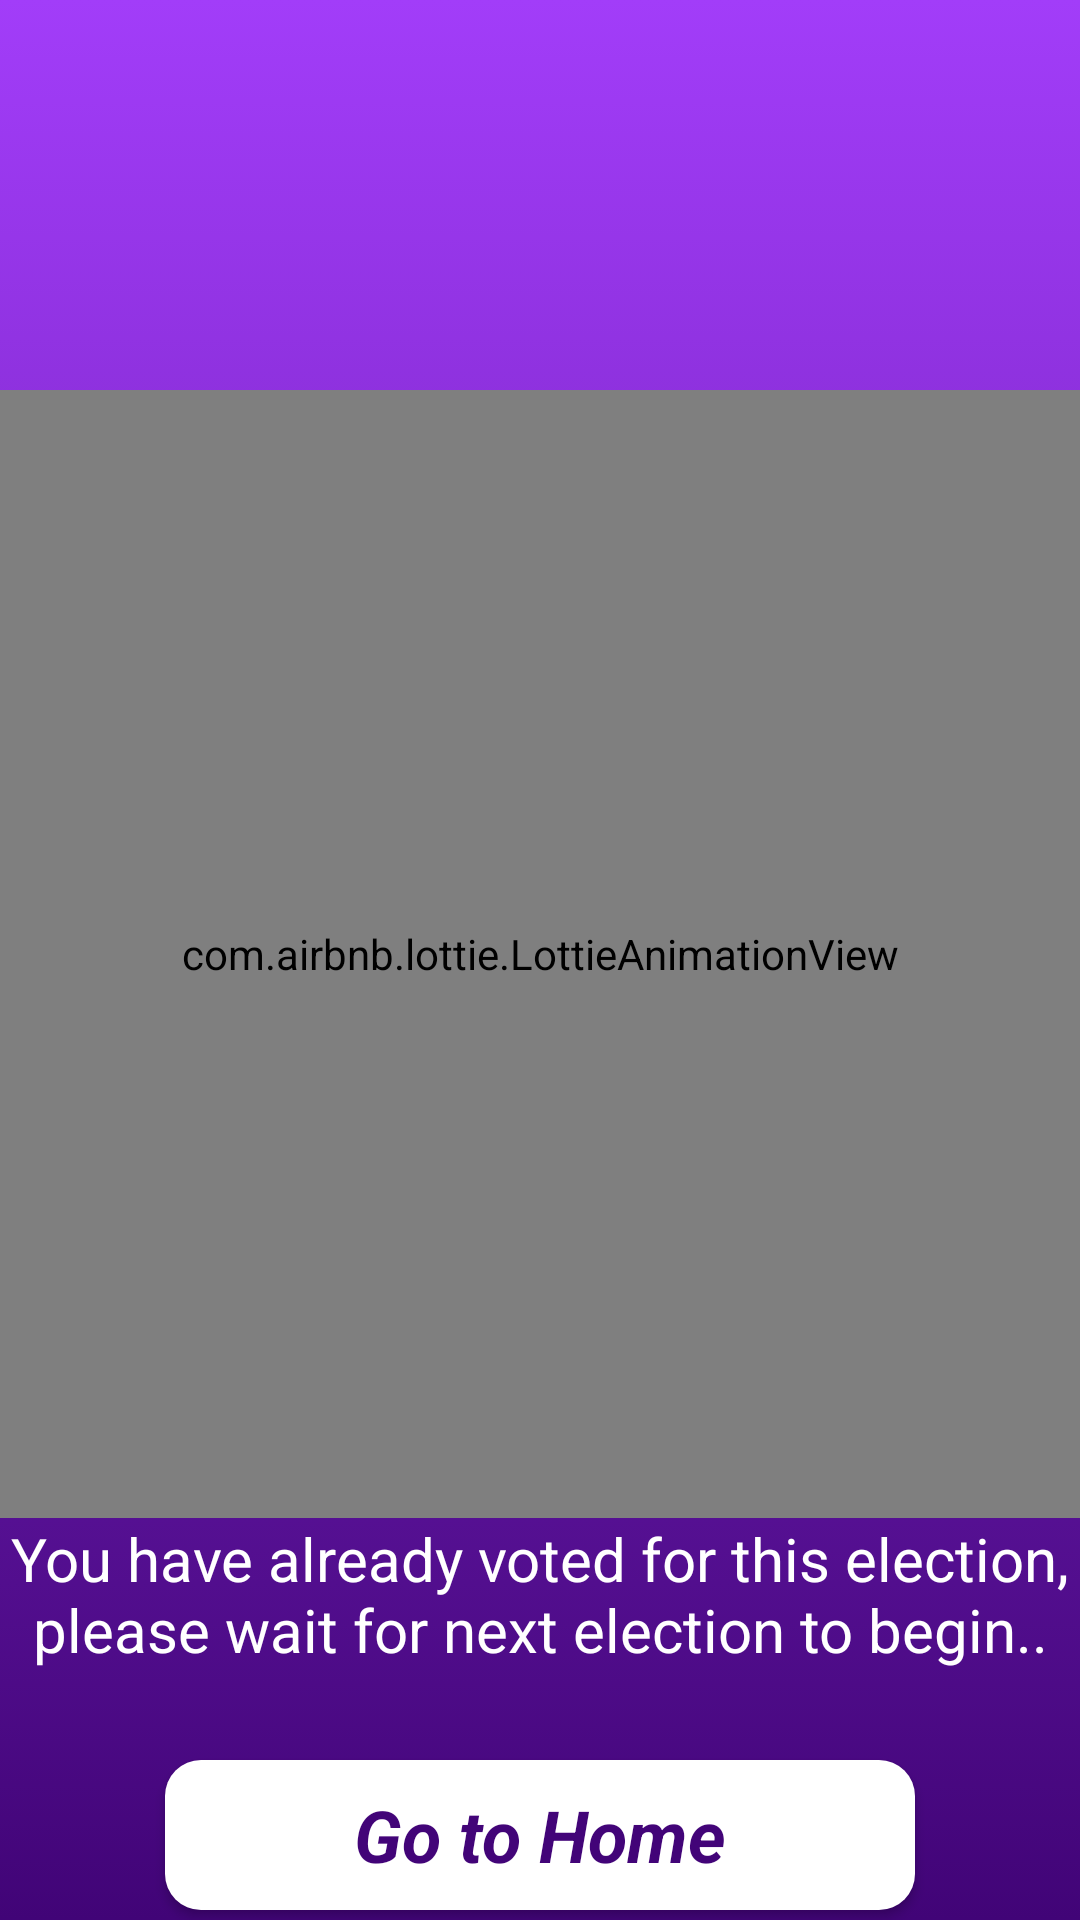

Android layout source for this screen:
<!-- AndroidManifest.xml: application theme Theme.LetsVote -->
<!-- res/layout/activity_already_voted.xml -->
<?xml version="1.0" encoding="utf-8"?>
<LinearLayout xmlns:android="http://schemas.android.com/apk/res/android"
    xmlns:app="http://schemas.android.com/apk/res-auto"
    xmlns:tools="http://schemas.android.com/tools"
    android:layout_width="match_parent"
    android:layout_height="match_parent"
    tools:context=".AlreadyVotedActivity"
    android:background="@drawable/background_intro"
    android:orientation="vertical">

    <com.airbnb.lottie.LottieAnimationView
        android:layout_marginTop="130dp"
        android:id="@+id/alreadyVoted"
        android:layout_width="match_parent"
        android:layout_height="376dp"
        android:layout_gravity="center"
        app:lottie_autoPlay="true"
        app:lottie_loop="true"
        app:lottie_rawRes="@raw/alrvt"/>

    <TextView
        android:layout_width="wrap_content"
        android:layout_height="wrap_content"
        android:text="You have already voted for this election, please wait for next election to begin.."
        android:textAlignment="center"
        android:textColor="#ffffffff"
        android:textSize="20sp"
        android:layout_gravity="center"/>

    <Button
        android:layout_marginTop="30dp"
        android:id="@+id/hButton"
        android:layout_gravity="center"
        style="@android:style/Widget.Button"
        android:layout_width="250dp"
        android:layout_height="50dp"
        android:background="@drawable/white_btn"
        android:text="Go to Home"
        android:textAlignment="center"
        android:textColor="#420478"
        android:textSize="24sp"
        android:textStyle="bold|italic"
        android:onClick="pass"/>

</LinearLayout>
<!-- resources referenced by this layout -->
<resources>
  <!-- drawable background_intro (drawable) -->
  <?xml version="1.0" encoding="utf-8"?>
  <selector xmlns:android="http://schemas.android.com/apk/res/android">
      <item>
          <shape android:shape="rectangle">
              <gradient android:startColor="#410477" android:endColor="#a23df9" android:angle="90"/>
  
          </shape>
      </item>
  </selector>
  <!-- drawable white_btn (drawable) -->
  <?xml version="1.0" encoding="utf-8"?>
  <selector xmlns:android="http://schemas.android.com/apk/res/android">
  <item>
      <shape android:shape="rectangle">
          <corners android:radius="12dp"/>
          <solid android:color="#ffffffff"/>
      </shape>
  
  
  </item>
  </selector>
  <style name="Theme.LetsVote" parent="Theme.AppCompat.NoActionBar">
          
          <item name="colorPrimary">@color/purple_500</item>
          <item name="colorPrimaryVariant">@color/purple_700</item>
          <item name="colorOnPrimary">@color/white</item>
          
          <item name="colorSecondary">@color/teal_200</item>
          <item name="colorSecondaryVariant">@color/teal_700</item>
          <item name="colorOnSecondary">@color/black</item>
          
          <item name="android:statusBarColor" tools:targetApi="l">?attr/colorPrimaryVariant</item>
          
      </style>
  <!-- not gathered from this repository: default colours our renderer supplied (Android Studio template values) -->
  <color name="purple_500">#FF6200EE</color>
  <color name="purple_700">#FF3700B3</color>
  <color name="teal_200">#FF03DAC5</color>
  <color name="teal_700">#FF018786</color>
  <color name="black">#FF000000</color>
  <color name="white">#FFFFFFFF</color>
</resources>
